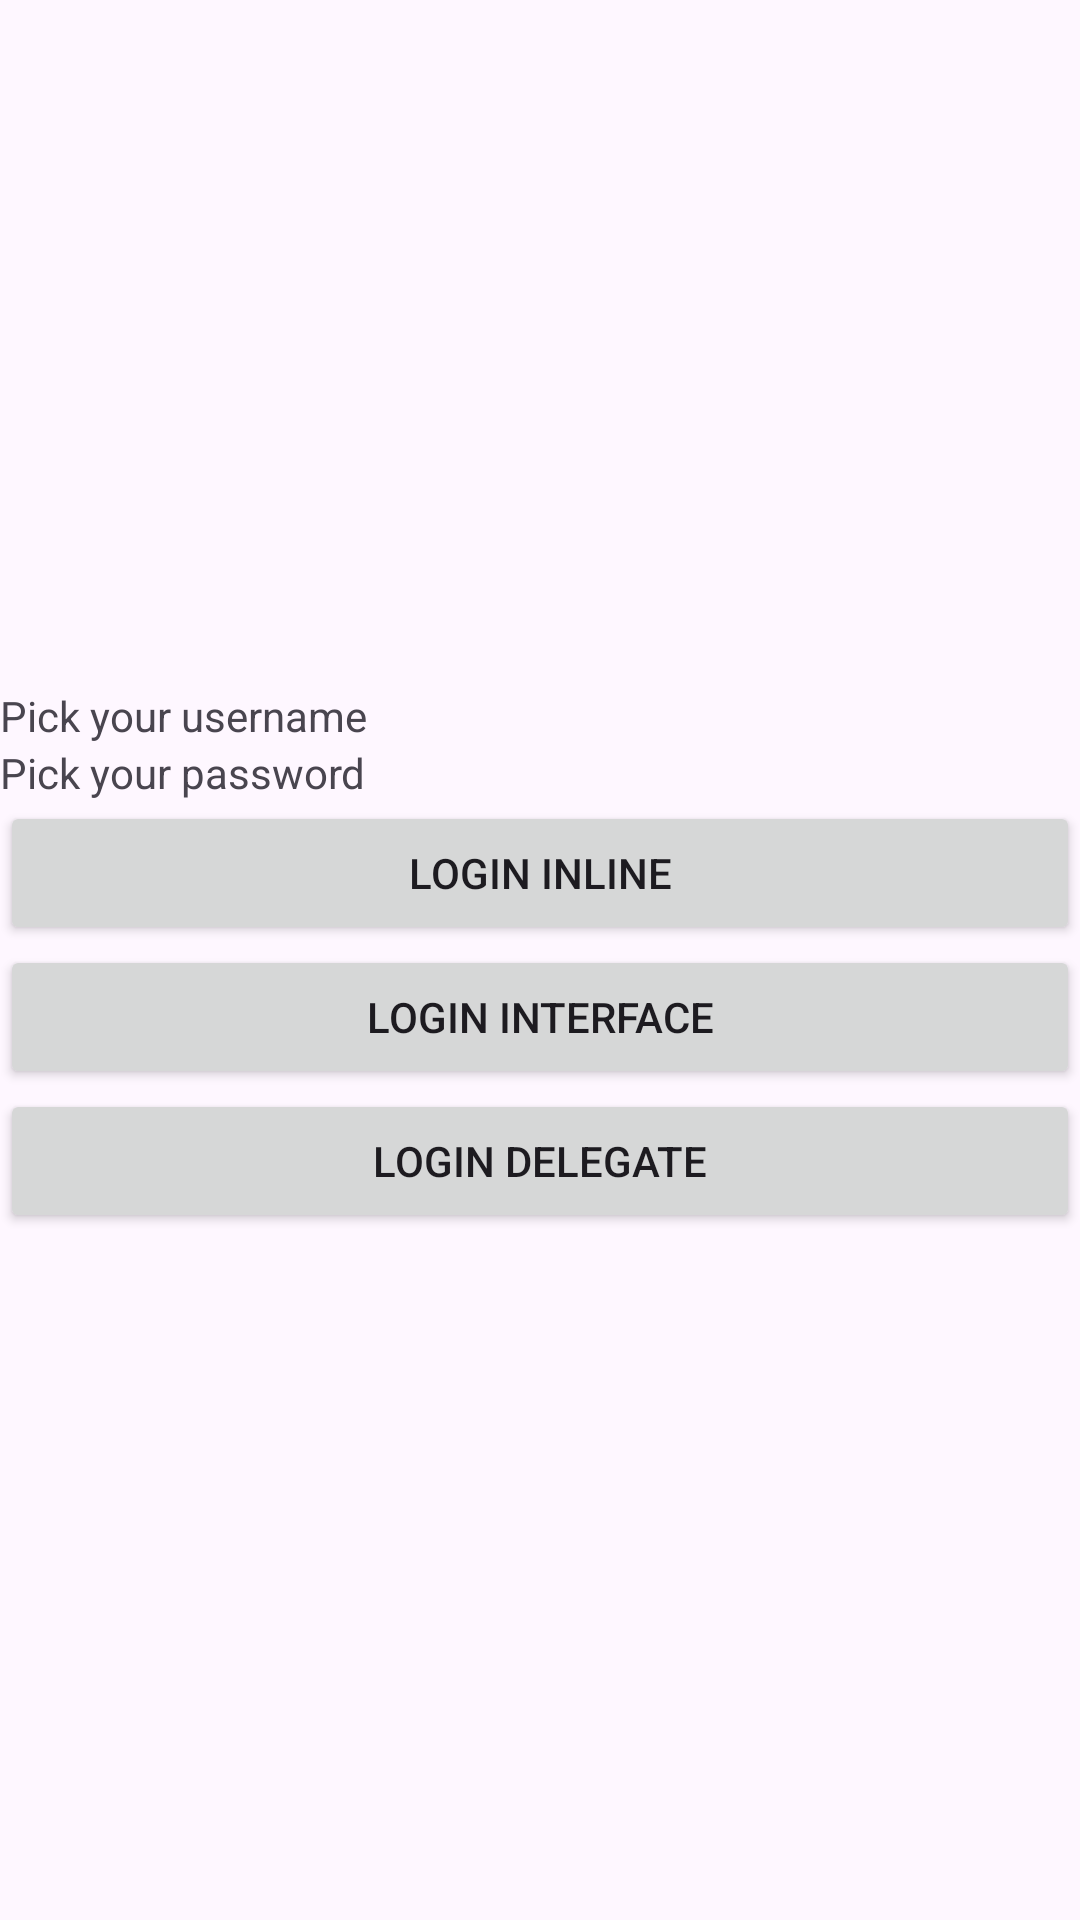

The Android layout XML behind this screen, and the referenced resources:
<!-- AndroidManifest.xml: application theme Theme.Uceva2023_2 -->
<!-- res/layout/activity_main2.xml -->
<?xml version="1.0" encoding="utf-8"?>
<LinearLayout xmlns:android="http://schemas.android.com/apk/res/android"
    xmlns:app="http://schemas.android.com/apk/res-auto"
    xmlns:tools="http://schemas.android.com/tools"
    android:layout_width="match_parent"
    android:layout_height="match_parent"
    android:orientation="vertical"
    android:gravity="center"
    tools:context=".MainActivity2">

    <TextView
        android:id="@+id/textView"
        android:layout_width="match_parent"
        android:layout_height="wrap_content"
        android:text="Pick your username" />

    <TextView
        android:id="@+id/textView2"
        android:layout_width="match_parent"
        android:layout_height="wrap_content"
        android:text="Pick your password" />

    <Button
        android:id="@+id/btnLogIn"
        android:layout_width="match_parent"
        android:layout_height="wrap_content"
        android:onClick="saludar"
        android:text="Login inline" />

    <Button
        android:id="@+id/btnLogIn2"
        android:layout_width="match_parent"
        android:layout_height="wrap_content"
        android:text="Login interface" />

    <Button
        android:id="@+id/btnLogIn3"
        android:layout_width="match_parent"
        android:layout_height="wrap_content"
        android:text="Login delegate" />
</LinearLayout>
<!-- resources referenced by this layout -->
<resources>
  <style name="Theme.Uceva2023_2" parent="Base.Theme.Uceva2023_2" />
  <style name="Base.Theme.Uceva2023_2" parent="Theme.Material3.DayNight.NoActionBar">
          
          
      </style>
</resources>
